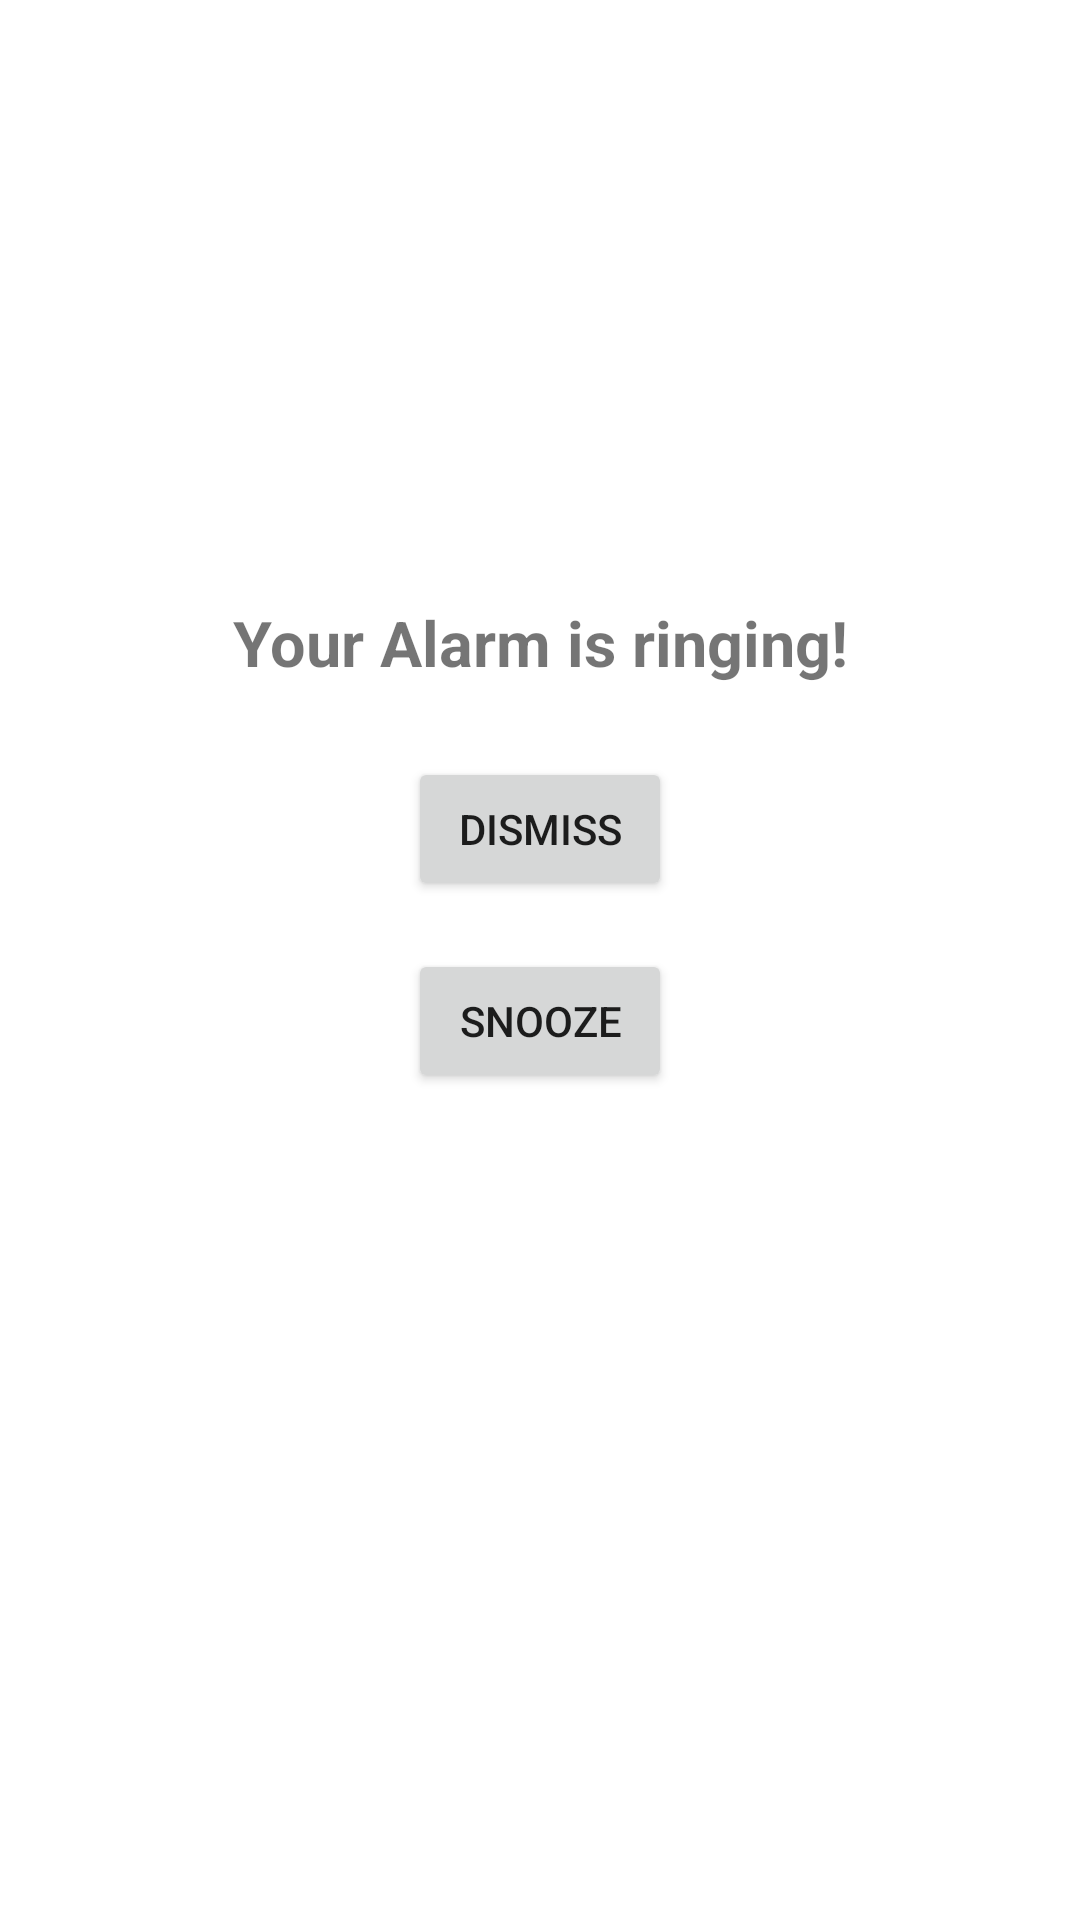

Write the Android layout XML for this screen, with the resource values it uses.
<!-- AndroidManifest.xml: application theme Theme.AlamApplication -->
<!-- res/layout/activity_ring.xml -->
<?xml version="1.0" encoding="utf-8"?>
<androidx.constraintlayout.widget.ConstraintLayout xmlns:android="http://schemas.android.com/apk/res/android"
    xmlns:app="http://schemas.android.com/apk/res-auto"
    xmlns:tools="http://schemas.android.com/tools"
    android:layout_width="match_parent"
    android:layout_height="match_parent"
    tools:context=".RingActivity">

    <TextView
        android:id="@+id/textView2"
        android:layout_width="wrap_content"
        android:layout_height="wrap_content"
        android:layout_marginTop="200dp"
        android:text="Your Alarm is ringing!"
        android:textSize="21sp"
        android:textStyle="bold"
        app:layout_constraintEnd_toEndOf="parent"
        app:layout_constraintStart_toStartOf="parent"
        app:layout_constraintTop_toTopOf="parent" />

    <Button
        android:id="@+id/buttonDismiss"
        android:layout_width="wrap_content"
        android:layout_height="wrap_content"
        android:layout_marginTop="24dp"
        android:text="Dismiss"
        app:layout_constraintEnd_toEndOf="parent"
        app:layout_constraintStart_toStartOf="parent"
        app:layout_constraintTop_toBottomOf="@+id/textView2" />

    <Button
        android:id="@+id/buttonSnooze"
        android:layout_width="wrap_content"
        android:layout_height="wrap_content"
        android:layout_marginTop="16dp"
        android:text="Snooze"
        app:layout_constraintEnd_toEndOf="parent"
        app:layout_constraintStart_toStartOf="parent"
        app:layout_constraintTop_toBottomOf="@+id/buttonDismiss" />
</androidx.constraintlayout.widget.ConstraintLayout>
<!-- resources referenced by this layout -->
<resources>
  <style name="Theme.AlamApplication" parent="Theme.MaterialComponents.DayNight.DarkActionBar">
          
          <item name="colorPrimary">#763</item>
          <item name="colorPrimaryVariant">#763</item>
          <item name="colorAccent">#763</item>
          <item name="colorOnPrimary">#FFF</item>
  
          
          <item name="android:statusBarColor" tools:targetApi="l">?attr/colorPrimaryVariant</item>
          
      </style>
</resources>
